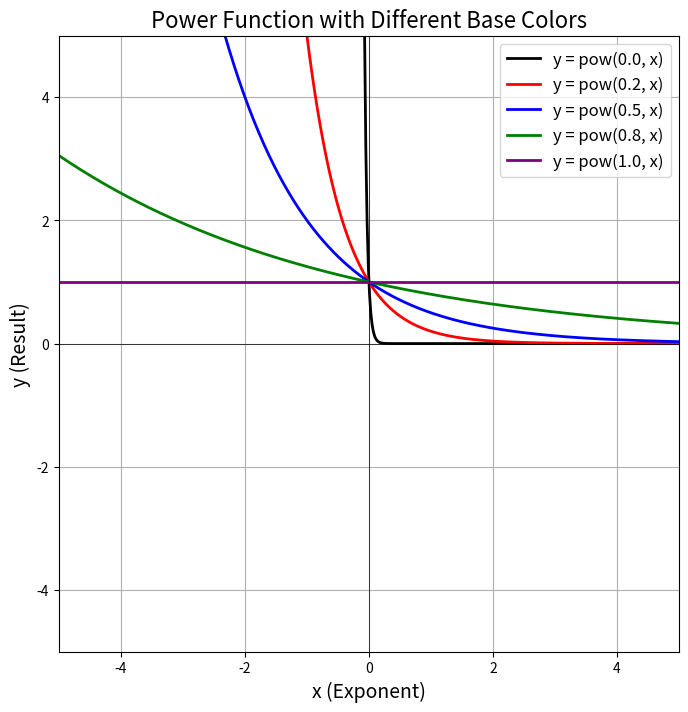

Write the Python code that produced this figure.
import numpy as np
import matplotlib.pyplot as plt

# 定义 x 的范围（指数范围）
x = np.linspace(-5, 5, 500)  # x从-5到5

# 定义不同的基础color值（模拟Unity中[0,1]的颜色值）
color1 = 0.0  # 添加0（用极小值近似处理）
color2 = 0.2  # 较暗的颜色值
color3 = 0.5  # 中间值
color4 = 0.8  # 较亮的颜色值
color5 = 1.0  # 添加1

# 计算幂函数 y = pow(color, x)
# 对于color=0，数学上未定义，使用极小值1e-10代替以避免错误
y1 = np.power(1e-10 if color1 == 0 else color1, x)  # color = 0时的幂函数（近似）
y2 = np.power(color2, x)  # color = 0.2时的幂函数
y3 = np.power(color3, x)  # color = 0.5时的幂函数
y4 = np.power(color4, x)  # color = 0.8时的幂函数
y5 = np.power(color5, x)  # color = 1时的幂函数

# 创建图形
plt.figure(figsize=(8, 8))

# 绘制曲线
plt.plot(x, y1, label=f'y = pow({color1}, x)', color='black', linewidth=2)
plt.plot(x, y2, label=f'y = pow({color2}, x)', color='red', linewidth=2)
plt.plot(x, y3, label=f'y = pow({color3}, x)', color='blue', linewidth=2)
plt.plot(x, y4, label=f'y = pow({color4}, x)', color='green', linewidth=2)
plt.plot(x, y5, label=f'y = pow({color5}, x)', color='purple', linewidth=2)

# 添加标题和标签
plt.title("Power Function with Different Base Colors", fontsize=16)
plt.xlabel("x (Exponent)", fontsize=14)
plt.ylabel("y (Result)", fontsize=14)

# 设置坐标轴和网格
plt.grid(True)
plt.axhline(y=0, color='k', linestyle='-', linewidth=0.5)
plt.axvline(x=0, color='k', linestyle='-', linewidth=0.5)

# 设置显示范围为[-5, 5]
plt.xlim(-5, 5)
plt.ylim(-5, 5)

# 添加图例
plt.legend(fontsize=12)

# 显示图形
plt.show()